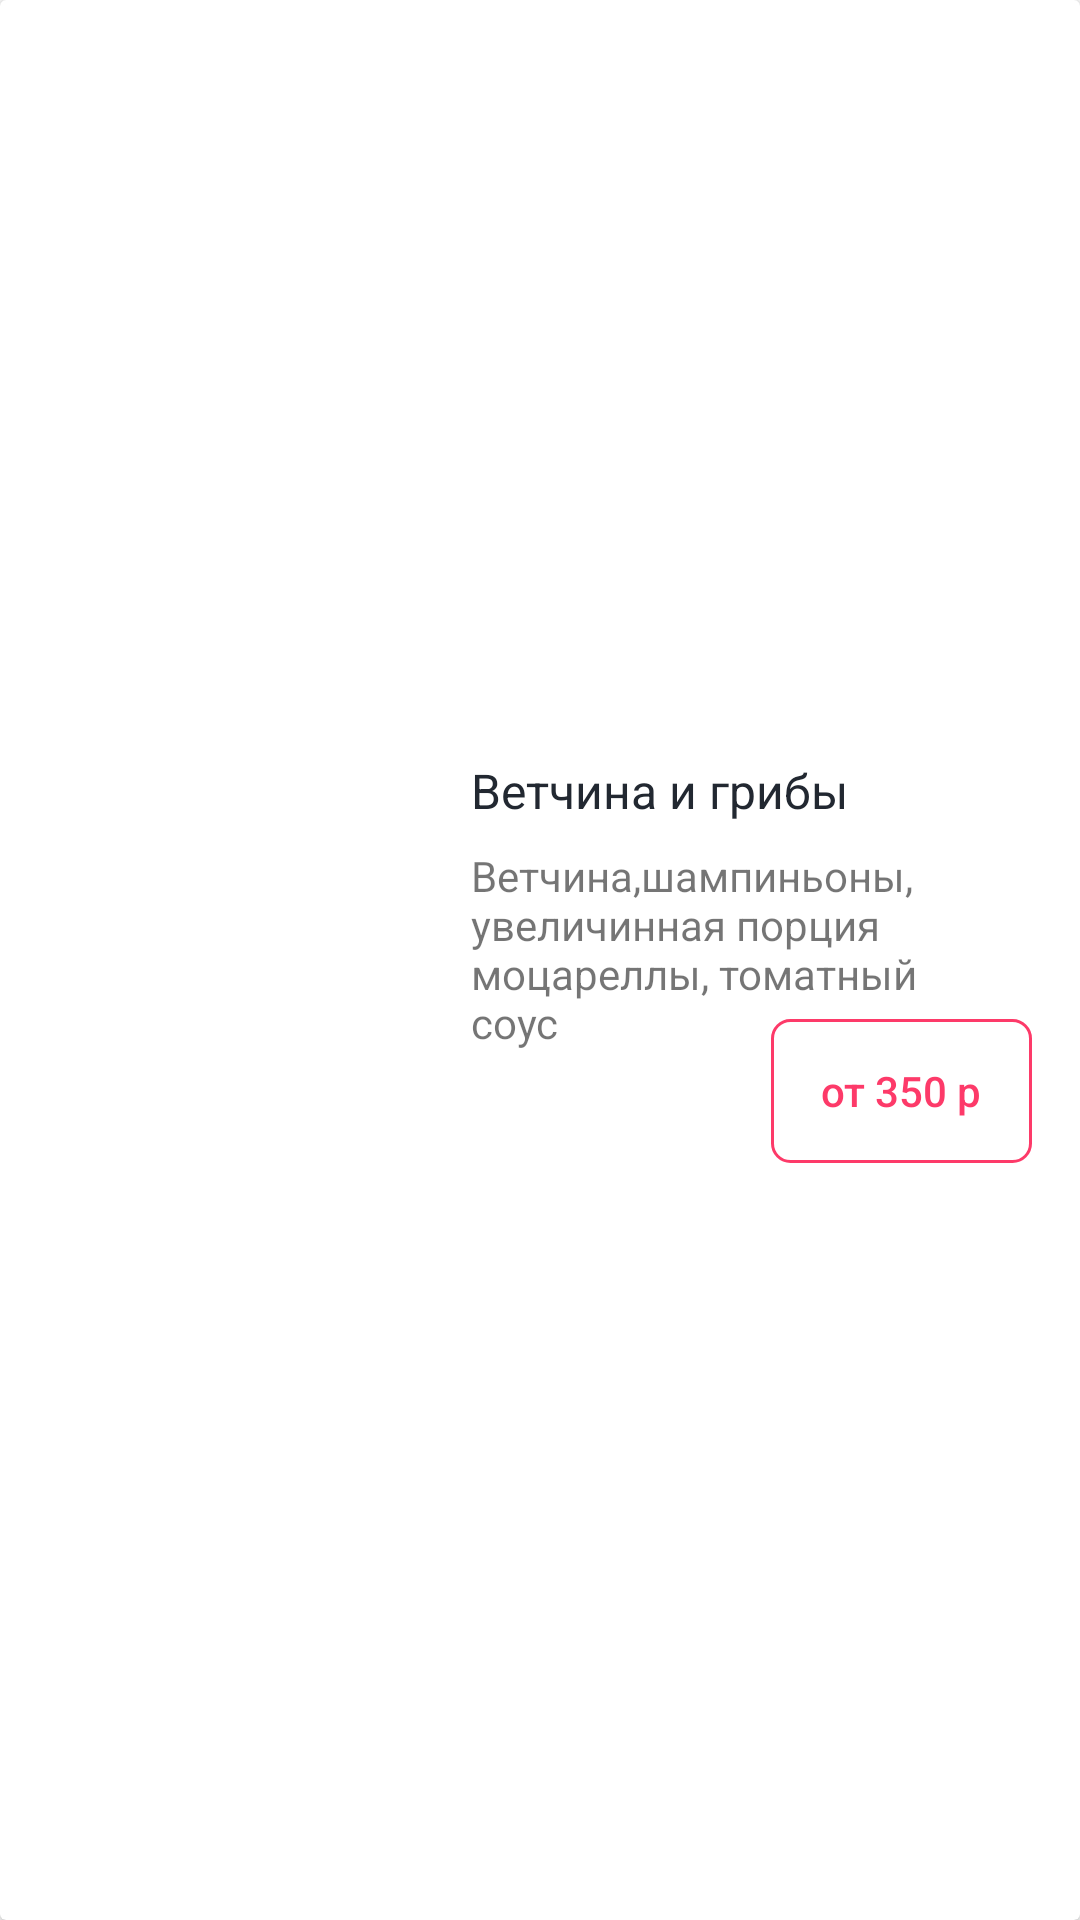

Layout XML and referenced resources for this Android screen:
<!-- AndroidManifest.xml: application theme Theme.DeliveryApp -->
<!-- res/layout/product_item.xml -->
<?xml version="1.0" encoding="utf-8"?>
<androidx.cardview.widget.CardView
    xmlns:android="http://schemas.android.com/apk/res/android"
    xmlns:app="http://schemas.android.com/apk/res-auto"
    android:layout_width="match_parent"
    android:layout_height="wrap_content"
    android:foreground="?android:attr/selectableItemBackground"
    app:cardBackgroundColor="@color/white">

    <androidx.constraintlayout.widget.ConstraintLayout
        android:id="@+id/layoutProduct"
        android:layout_width="match_parent"
        android:layout_height="match_parent">

        <androidx.appcompat.widget.AppCompatImageView
            android:id="@+id/iv_product"
            android:layout_width="135dp"
            android:layout_height="135dp"
            android:src="@drawable/pizza_menu_1"
            app:layout_constraintTop_toTopOf="parent"
            app:layout_constraintStart_toStartOf="parent"
            app:layout_constraintBottom_toBottomOf="parent"

            android:layout_marginTop="16dp"
            android:layout_marginBottom="16dp"/>


        <TextView
            android:id="@+id/tv_name_product"
            android:layout_width="wrap_content"
            android:layout_height="wrap_content"
            app:layout_constraintTop_toTopOf="@+id/iv_product"
            app:layout_constraintStart_toEndOf="@+id/iv_product"
            android:layout_marginStart="22dp"
            android:textSize="16sp"
            android:text="Ветчина и грибы"
            android:textColor="@color/black"
            />

        <TextView
            android:id="@+id/tv_description_product"
            android:layout_width="171dp"
            android:layout_height="wrap_content"
            app:layout_constraintStart_toStartOf="@+id/tv_name_product"
            app:layout_constraintTop_toBottomOf="@+id/tv_name_product"
            android:layout_marginTop="8dp"
            android:textSize="14sp"
            android:text="Ветчина,шампиньоны, увеличинная порция моцареллы, томатный соус"
            />

        <android.widget.Button
            android:id="@+id/btn_price"
            android:layout_width="87dp"
            android:layout_height="48dp"
            android:layout_marginEnd="16dp"
            android:background="@drawable/custom_btn_select"
            android:text="от 350 р"
            android:textAllCaps="false"
            android:textColor="@color/categoryTextSelect"
            app:layout_constraintBottom_toBottomOf="@id/iv_product"
            app:layout_constraintEnd_toEndOf="parent" />

    </androidx.constraintlayout.widget.ConstraintLayout>

</androidx.cardview.widget.CardView>
<!-- resources referenced by this layout -->
<resources>
  <color name="black">#222831</color>
  <color name="categoryTextSelect">#FD3A69</color>
  <color name="white">#FFFFFFFF</color>
  <!-- drawable custom_btn_select (drawable) -->
  <?xml version="1.0" encoding="utf-8"?>
  <selector xmlns:android="http://schemas.android.com/apk/res/android">
  
      <item android:state_pressed="true">
          <shape android:shape="rectangle">
              <solid android:color="@android:color/transparent" />
              <stroke android:color="@color/categorySelect" android:width="1dp"/>
              <corners android:radius="6dp"/>
          </shape>
      </item>
  
      <item>
          <shape android:shape="rectangle">
              <solid android:color="@android:color/transparent" />
              <stroke android:color="@color/categoryTextSelect" android:width="1dp"/>
              <corners android:radius="6dp"/>
          </shape>
      </item>
  </selector>
  <style name="Theme.DeliveryApp" parent="Theme.MaterialComponents.Light.DarkActionBar">
          
          <item name="colorPrimary">@color/purple_500</item>
          <item name="colorPrimaryVariant">@color/purple_700</item>
          <item name="colorOnPrimary">@color/white</item>
          
          <item name="colorSecondary">@color/teal_200</item>
          <item name="colorSecondaryVariant">@color/teal_700</item>
          <item name="colorOnSecondary">@color/black</item>
          
          <item name="android:statusBarColor" tools:targetApi="l">?attr/colorPrimaryVariant</item>
          
      </style>
  <color name="categorySelect">#F8B6C6</color>
  <color name="purple_500">#FF6200EE</color>
  <color name="purple_700">#FF3700B3</color>
  <color name="teal_200">#FF03DAC5</color>
  <color name="teal_700">#FF018786</color>
</resources>
